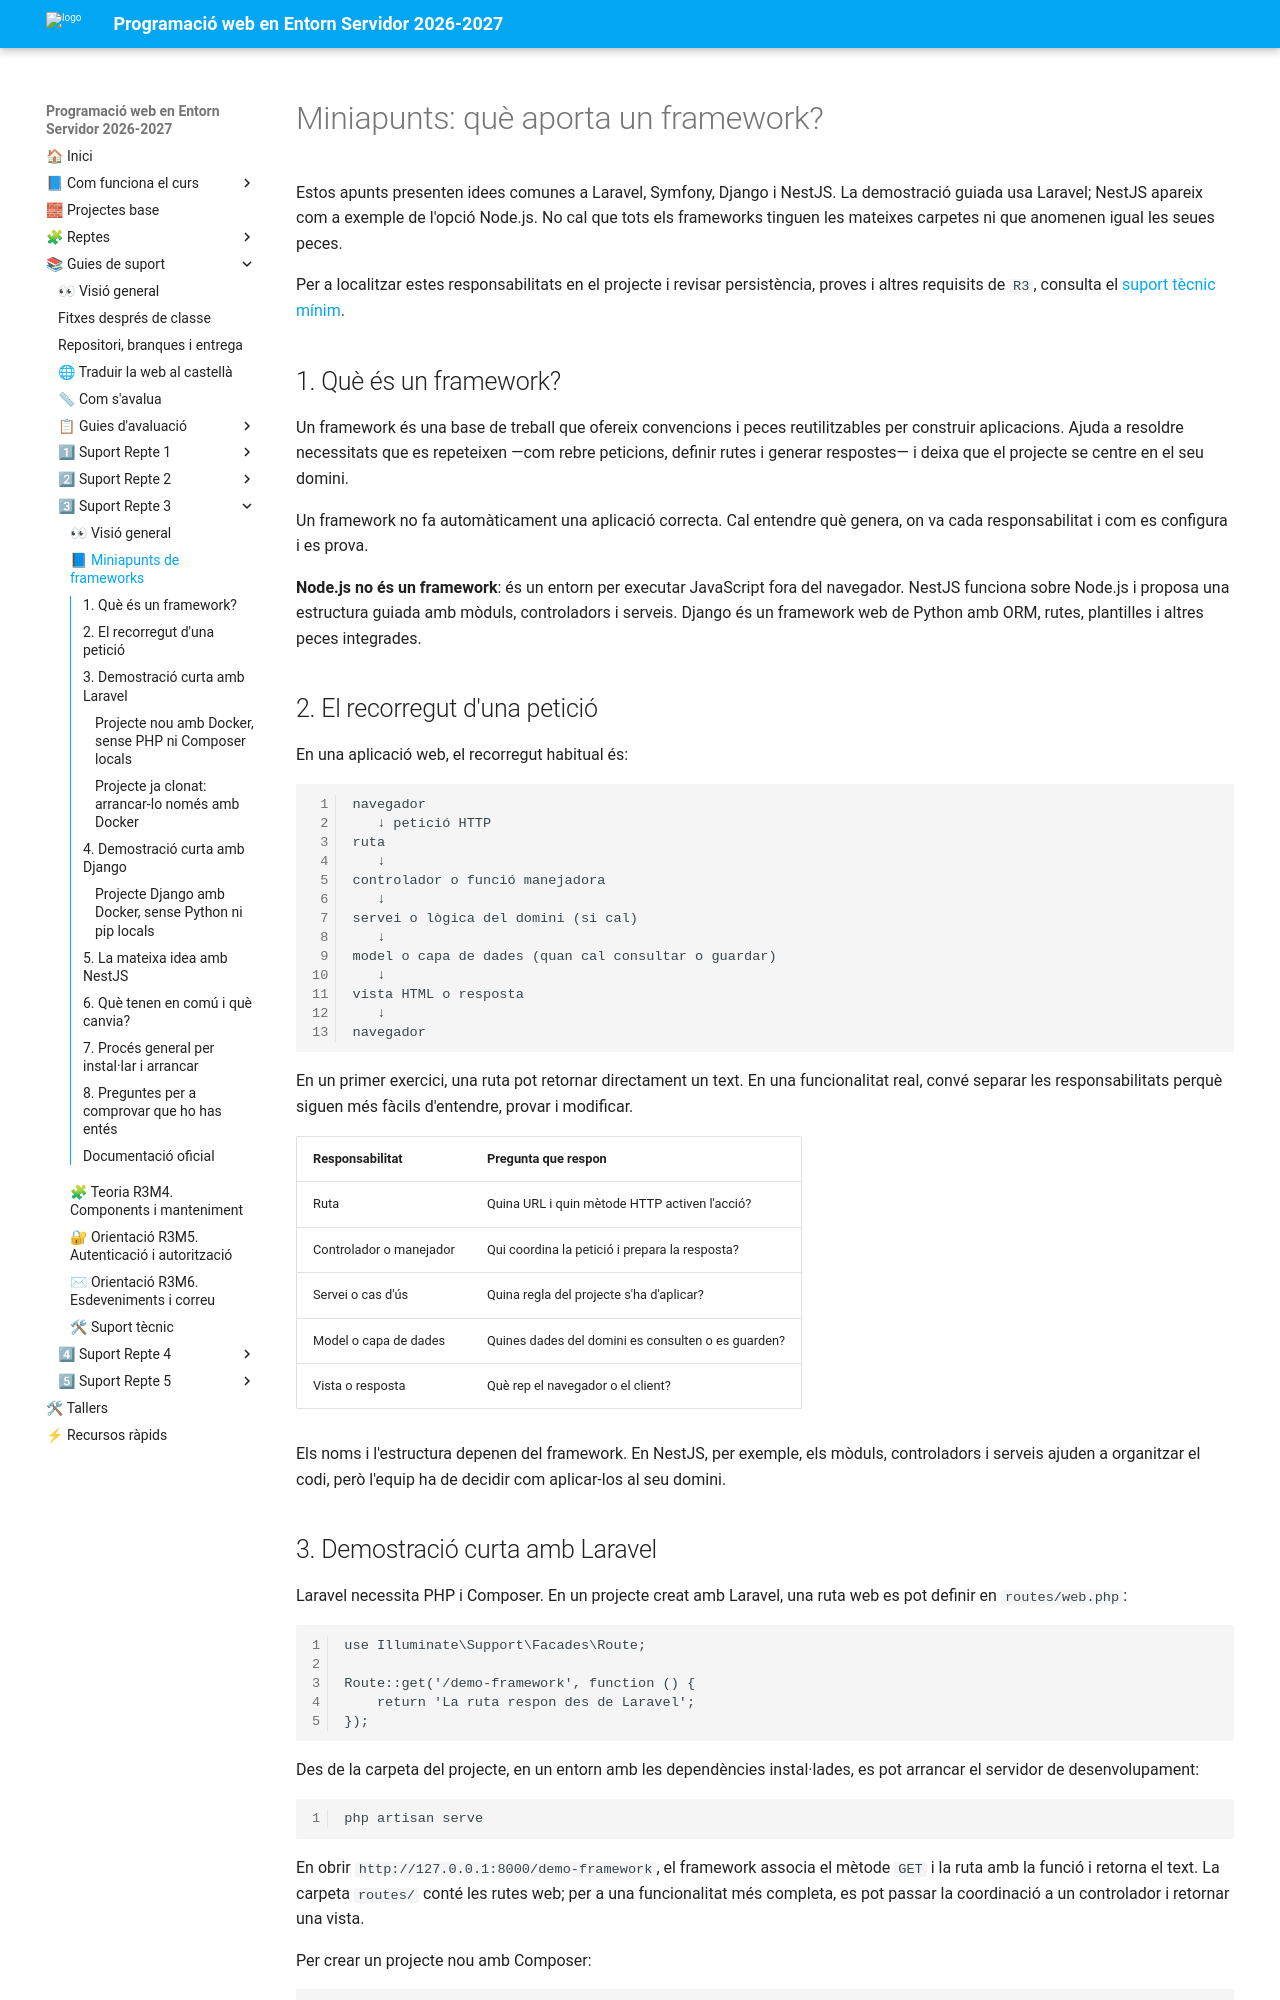

repository: cipfpbatoi/dwes2627 · page: 04_materials/repte_03/mini_apunts_frameworks.html · generator: mkdocs

# Miniapunts: què aporta un framework?

Estos apunts presenten idees comunes a Laravel, Symfony, Django i NestJS. La
demostració guiada usa Laravel; NestJS apareix com a exemple de l'opció Node.js.
No cal que tots els frameworks tinguen les mateixes carpetes ni que anomenen
igual les seues peces.

Per a localitzar estes responsabilitats en el projecte i revisar persistència,
proves i altres requisits de `R3`, consulta el [suport tècnic mínim](suport_tecnic.md).

## 1. Què és un framework?

Un framework és una base de treball que ofereix convencions i peces
reutilitzables per construir aplicacions. Ajuda a resoldre necessitats que es
repeteixen —com rebre peticions, definir rutes i generar respostes— i deixa que
el projecte se centre en el seu domini.

Un framework no fa automàticament una aplicació correcta. Cal entendre què
genera, on va cada responsabilitat i com es configura i es prova.

**Node.js no és un framework**: és un entorn per executar JavaScript fora del
navegador. NestJS funciona sobre Node.js i proposa una estructura guiada amb
mòduls, controladors i serveis. Django és un framework web de Python amb ORM,
rutes, plantilles i altres peces integrades.

## 2. El recorregut d'una petició

En una aplicació web, el recorregut habitual és:

```text
navegador
   ↓ petició HTTP
ruta
   ↓
controlador o funció manejadora
   ↓
servei o lògica del domini (si cal)
   ↓
model o capa de dades (quan cal consultar o guardar)
   ↓
vista HTML o resposta
   ↓
navegador
```

En un primer exercici, una ruta pot retornar directament un text. En una
funcionalitat real, convé separar les responsabilitats perquè siguen més fàcils
d'entendre, provar i modificar.

| Responsabilitat | Pregunta que respon |
|---|---|
| Ruta | Quina URL i quin mètode HTTP activen l'acció? |
| Controlador o manejador | Qui coordina la petició i prepara la resposta? |
| Servei o cas d'ús | Quina regla del projecte s'ha d'aplicar? |
| Model o capa de dades | Quines dades del domini es consulten o es guarden? |
| Vista o resposta | Què rep el navegador o el client? |

Els noms i l'estructura depenen del framework. En NestJS, per exemple, els
mòduls, controladors i serveis ajuden a organitzar el codi, però l'equip ha de
decidir com aplicar-los al seu domini.
